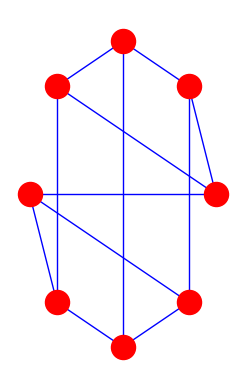

Recreate this plot in Python.
import networkx as nx
# import matplotlib.pyplot library
import matplotlib.pyplot as plt
# import networkx library
import networkx as nx
# create a cubical empty graph
G = nx.cubical_graph()
# plotting the graph
plt.subplot(122)
# draw a graph with red
# node and value edge color
nx.draw(G, pos = nx.circular_layout(G),node_color = 'r',edge_color = 'b')
